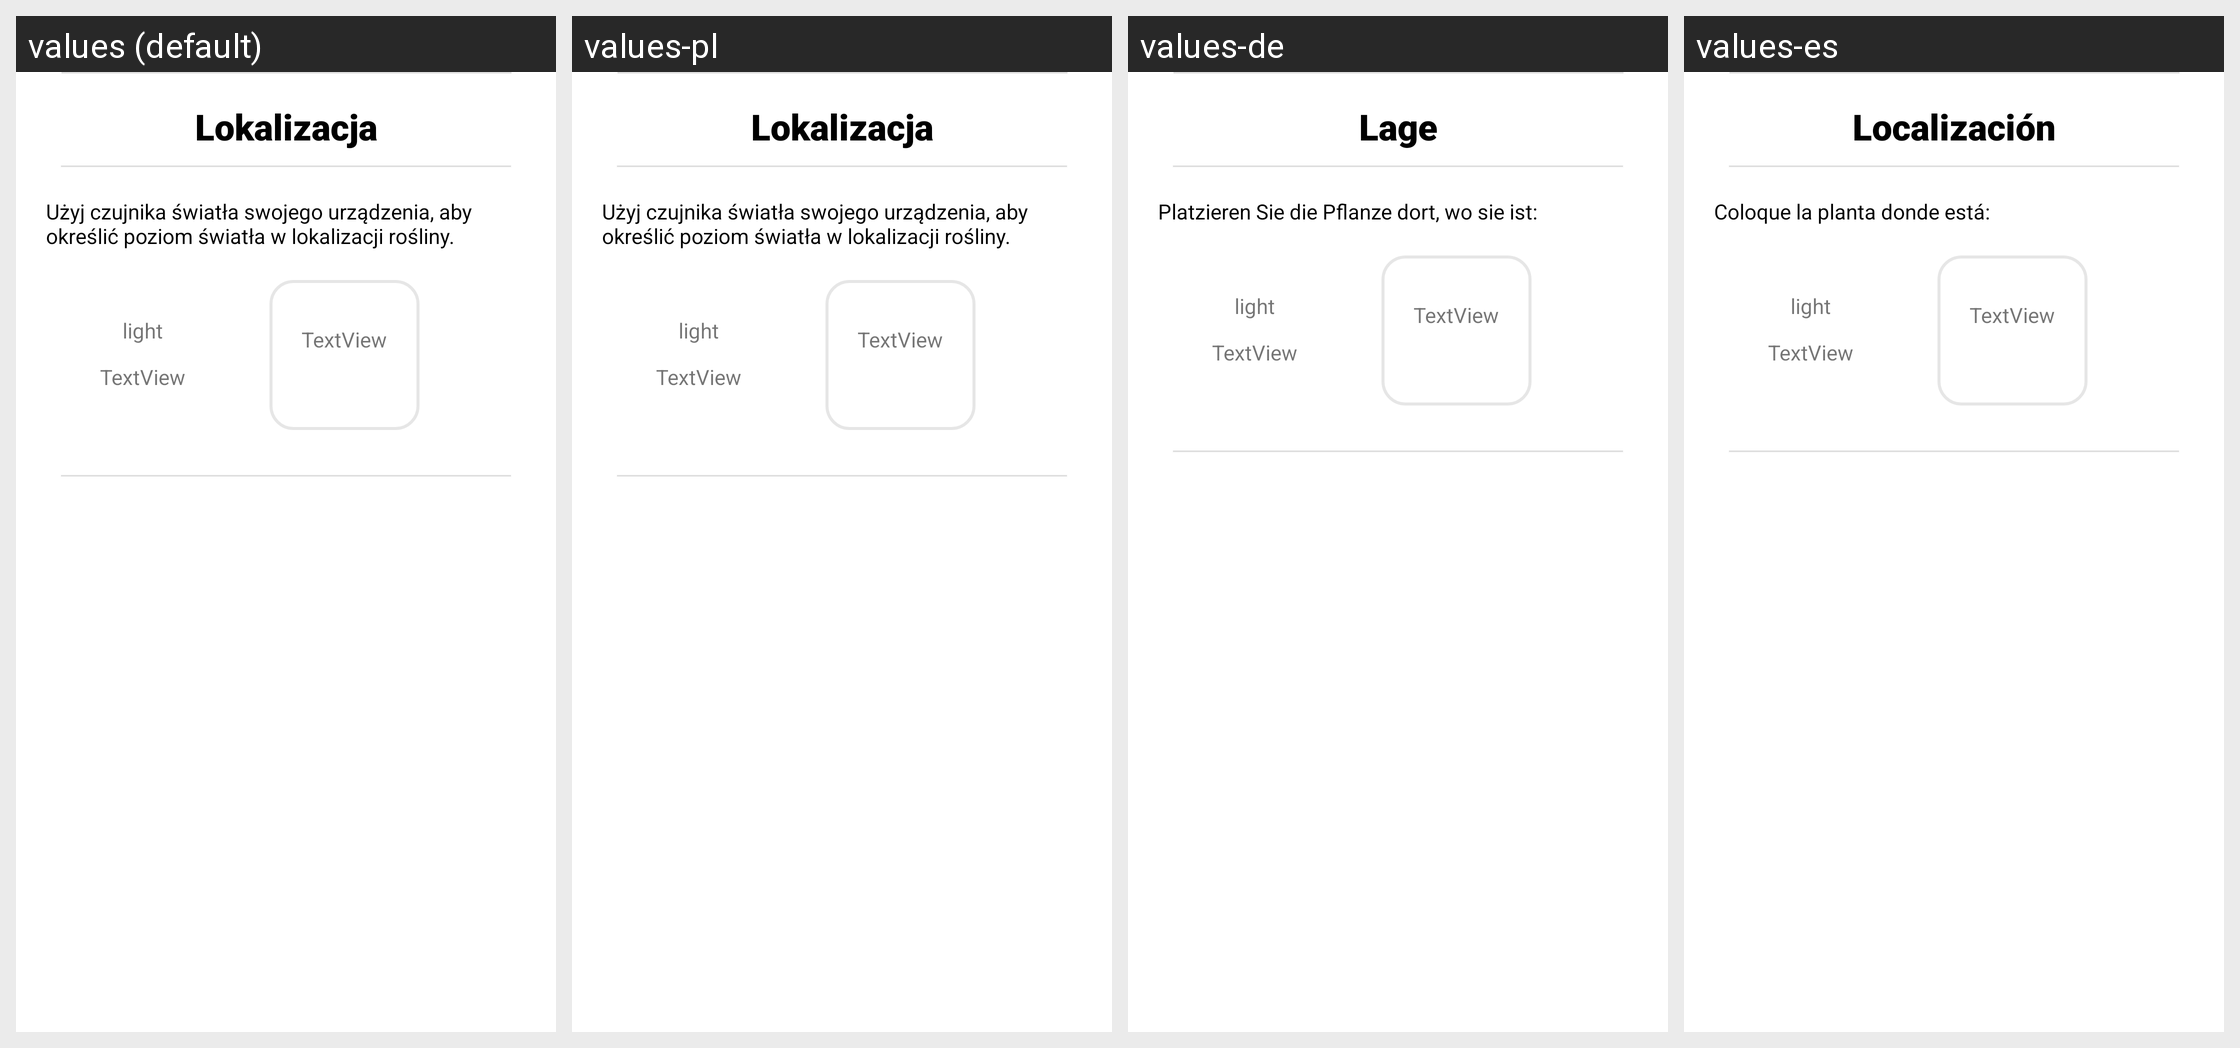

Locale-by-locale string values for the Android screen shown in this grid:
Android screen res/layout/dialog_localization.xml rendered under 4 locales, left to right: values (default), values-pl, values-de, values-es. Device: Nexus 5 (rendered at 1080×1920; each locale shown at half size, 540×960, under a caption strip naming it); theme Theme.MyGarden.
Other locales in the repository, not shown: values-en, values-it.
Strings drawn on this screen, with the default value and each locale's value (text and hints the layout hard-codes, and strings that could not be matched under every locale, appear in the picture but are not listed):

Lokal
  values: Lokalizacja
  values-pl: Lokalizacja
  values-de: Lage
  values-es: Localización

miejsce
  values: Użyj czujnika światła swojego urządzenia, aby określić poziom światła w lokalizacji rośliny.
  values-pl: Użyj czujnika światła swojego urządzenia, aby określić poziom światła w lokalizacji rośliny.
  values-de: Platzieren Sie die Pflanze dort, wo sie ist:
  values-es: Coloque la planta donde está:
